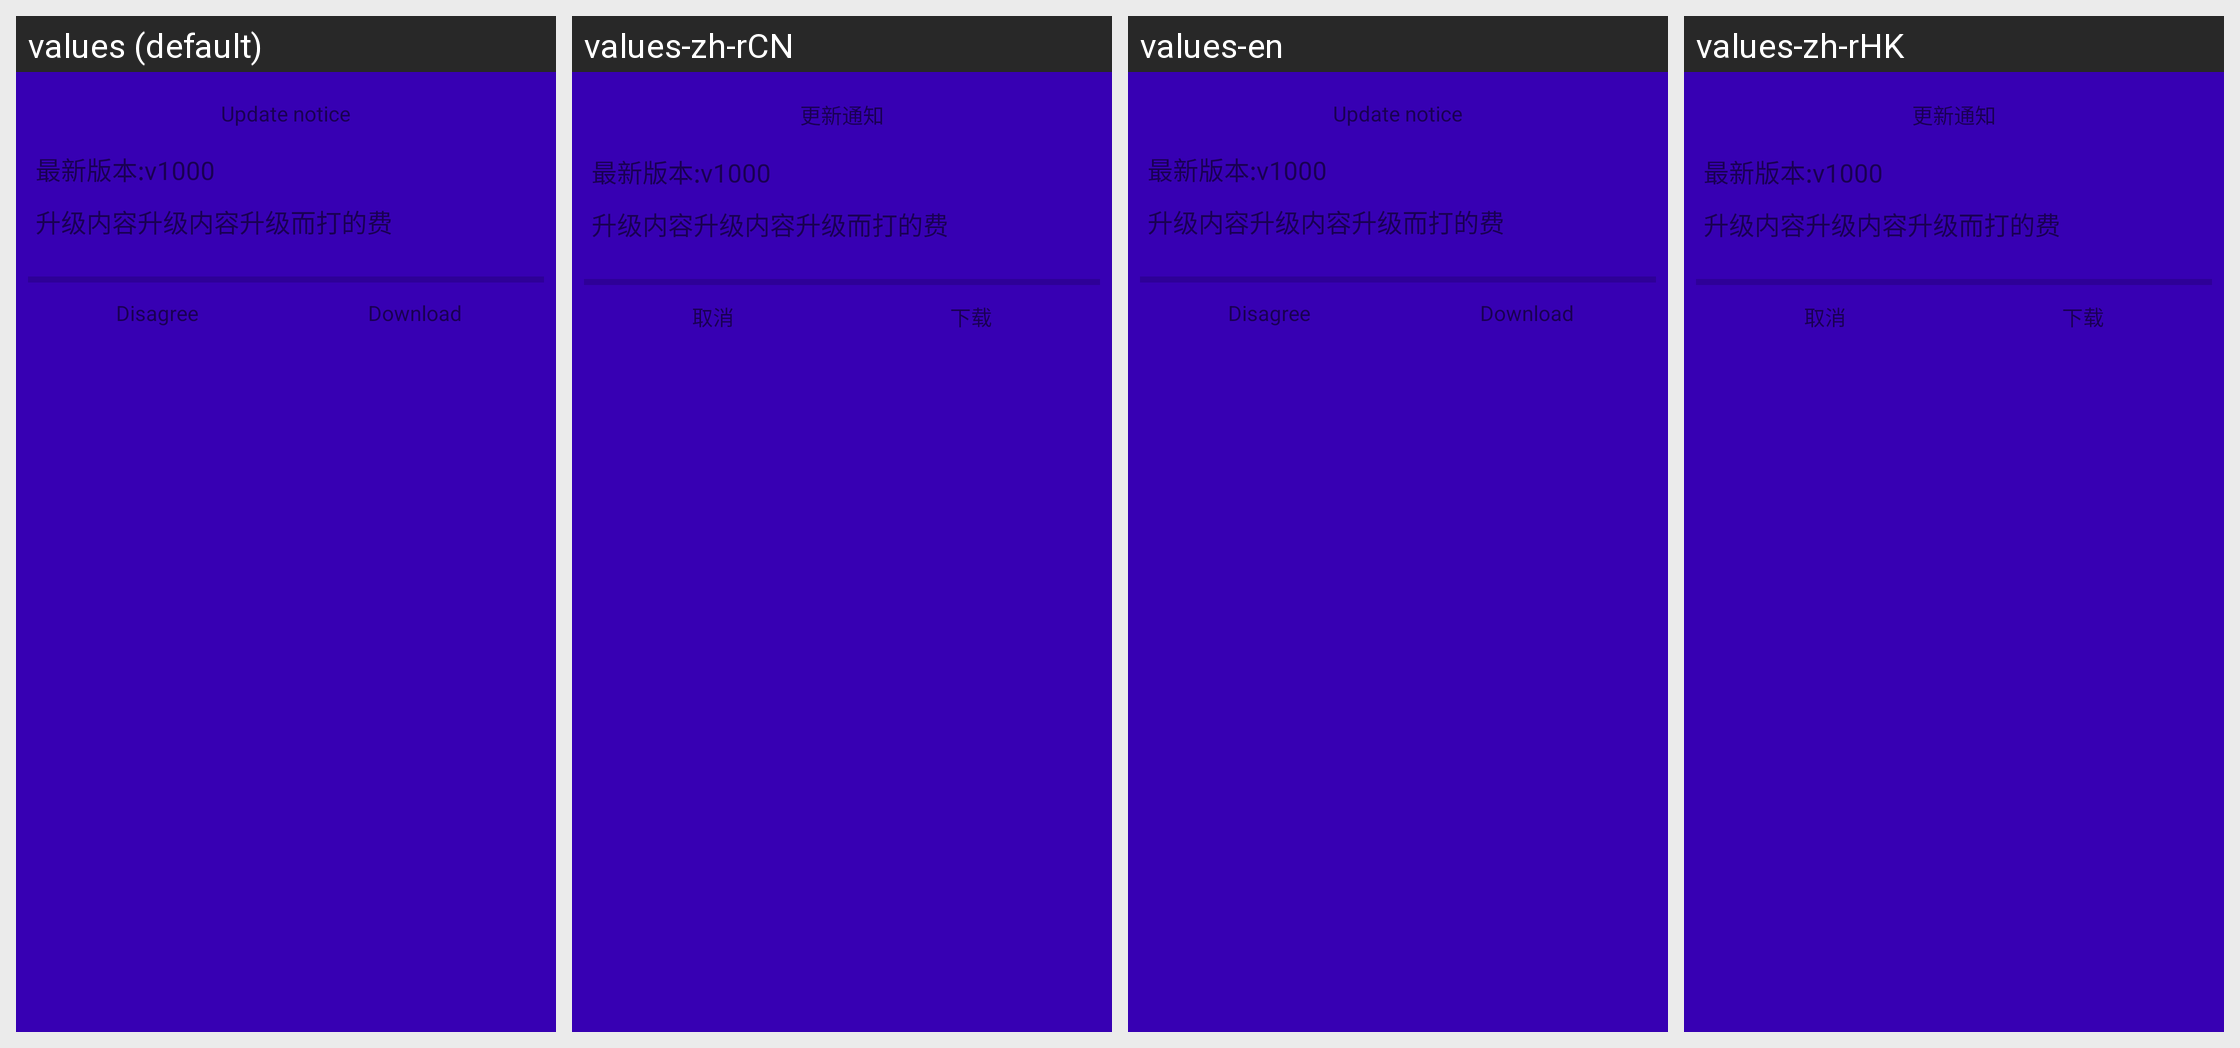

The same Android screen rendered under several of its app's locales, left to right. List the strings drawn on it with the default value and each locale's translation.
Android screen res/layout/dialog_app_update_layout.xml rendered under 4 locales, left to right: values (default), values-zh-rCN, values-en, values-zh-rHK. Device: Nexus 5 (rendered at 1080×1920; each locale shown at half size, 540×960, under a caption strip naming it); theme AppTheme.
Other locales in the repository, not shown: values-zh-rTW.
Strings drawn on this screen, with the default value and each locale's value (text and hints the layout hard-codes, and strings that could not be matched under every locale, appear in the picture but are not listed):

privacy_agreement_title
  values: Update notice
  values-zh-rCN: 更新通知
  values-en: Update notice
  values-zh-rHK: 更新通知

privacy_agreement_refuse
  values: Disagree
  values-zh-rCN: 取消
  values-en: Disagree
  values-zh-rHK: 取消

file_download
  values: Download
  values-zh-rCN: 下载
  values-en: Download
  values-zh-rHK: 下载
